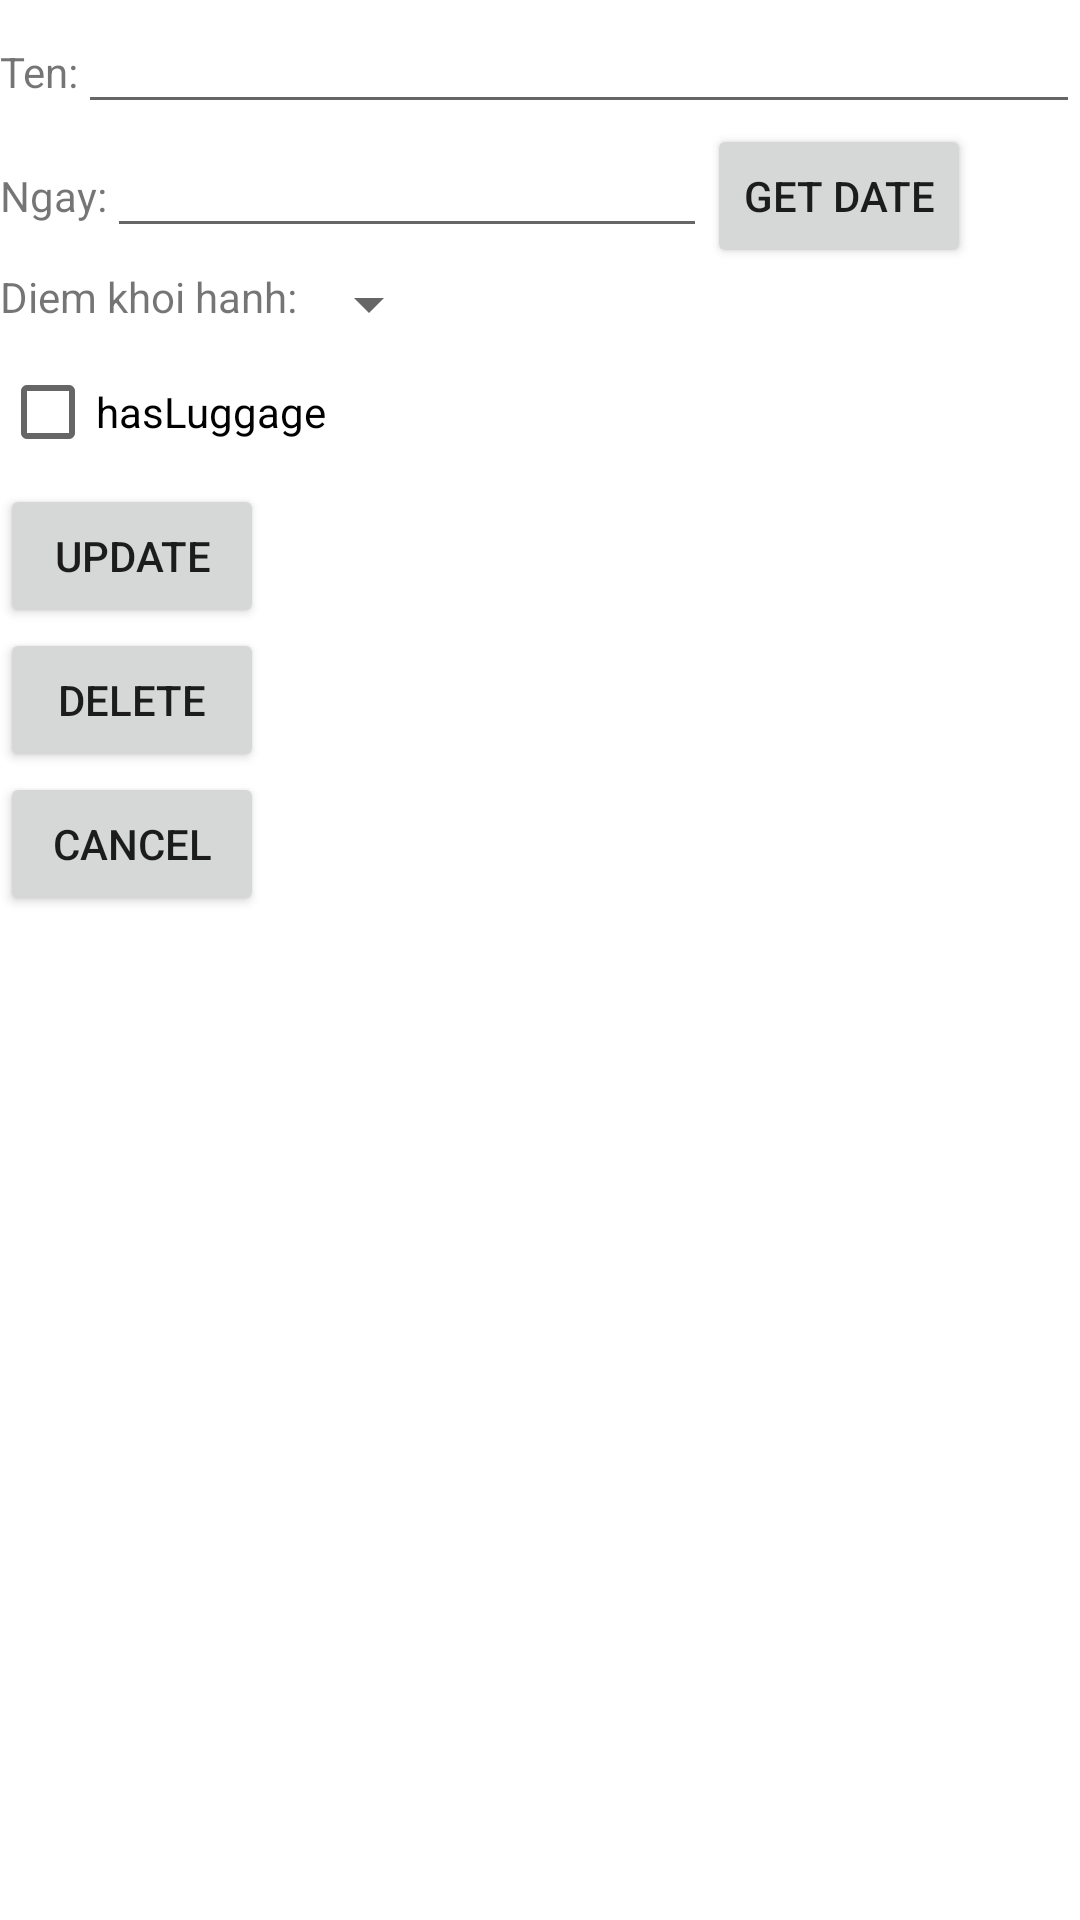

The Android layout XML behind this screen, and the referenced resources:
<!-- AndroidManifest.xml: application theme Theme.NguyenQuangAnhKtra2Bai2 -->
<!-- res/layout/activity_update.xml -->
<?xml version="1.0" encoding="utf-8"?>
<LinearLayout xmlns:android="http://schemas.android.com/apk/res/android"
    xmlns:app="http://schemas.android.com/apk/res-auto"
    xmlns:tools="http://schemas.android.com/tools"
    android:layout_width="match_parent"
    android:layout_height="match_parent"
    android:orientation="vertical"
    tools:context=".UpdateActivity">

    <LinearLayout
        android:layout_width="match_parent"
        android:layout_height="wrap_content">

        <TextView
            android:layout_width="wrap_content"
            android:layout_height="wrap_content"
            android:text="Ten:"/>

        <EditText
            android:layout_width="match_parent"
            android:layout_height="wrap_content"
            android:id="@+id/edt_update_name"/>
    </LinearLayout>

    <LinearLayout
        android:layout_width="match_parent"
        android:layout_height="wrap_content">

        <TextView
            android:layout_width="wrap_content"
            android:layout_height="wrap_content"
            android:text="Ngay:"/>

        <EditText
            android:layout_width="200dp"
            android:layout_height="wrap_content"
            android:id="@+id/edt_update_date"/>

        <Button
            android:layout_width="wrap_content"
            android:layout_height="wrap_content"
            android:text="get date"
            android:id="@+id/btn_update_getDate"/>
    </LinearLayout>

    <LinearLayout
        android:layout_width="match_parent"
        android:layout_height="wrap_content">

        <TextView
            android:layout_width="wrap_content"
            android:layout_height="wrap_content"
            android:text="Diem khoi hanh:"/>

        <Spinner
            android:layout_width="wrap_content"
            android:layout_height="wrap_content"
            android:id="@+id/spinner_update_departure"/>
    </LinearLayout>

    <CheckBox
        android:layout_width="wrap_content"
        android:layout_height="wrap_content"
        android:id="@+id/cb_update_hasLuggage"

        android:text="hasLuggage"/>

    <Button
        android:layout_width="wrap_content"
        android:layout_height="wrap_content"
        android:id="@+id/btn_update"
        android:text="update" />

    <Button
        android:layout_width="wrap_content"
        android:layout_height="wrap_content"
        android:id="@+id/btn_delete"
        android:text="delete"/>
    <Button
        android:layout_width="wrap_content"
        android:layout_height="wrap_content"
        android:text="CANCEL"
        android:id="@+id/btn_cancel_update"/>
</LinearLayout>
<!-- resources referenced by this layout -->
<resources>
  <style name="Theme.NguyenQuangAnhKtra2Bai2" parent="Theme.MaterialComponents.DayNight.DarkActionBar">
          
          <item name="colorPrimary">@color/purple_500</item>
          <item name="colorPrimaryVariant">@color/purple_700</item>
          <item name="colorOnPrimary">@color/white</item>
          
          <item name="colorSecondary">@color/teal_200</item>
          <item name="colorSecondaryVariant">@color/teal_700</item>
          <item name="colorOnSecondary">@color/black</item>
          
          <item name="android:statusBarColor" tools:targetApi="l">?attr/colorPrimaryVariant</item>
          
      </style>
  <!-- not gathered from this repository: default colours our renderer supplied (Android Studio template values) -->
  <color name="purple_500">#FF6200EE</color>
  <color name="purple_700">#FF3700B3</color>
  <color name="teal_200">#FF03DAC5</color>
  <color name="teal_700">#FF018786</color>
  <color name="black">#FF000000</color>
  <color name="white">#FFFFFFFF</color>
</resources>
